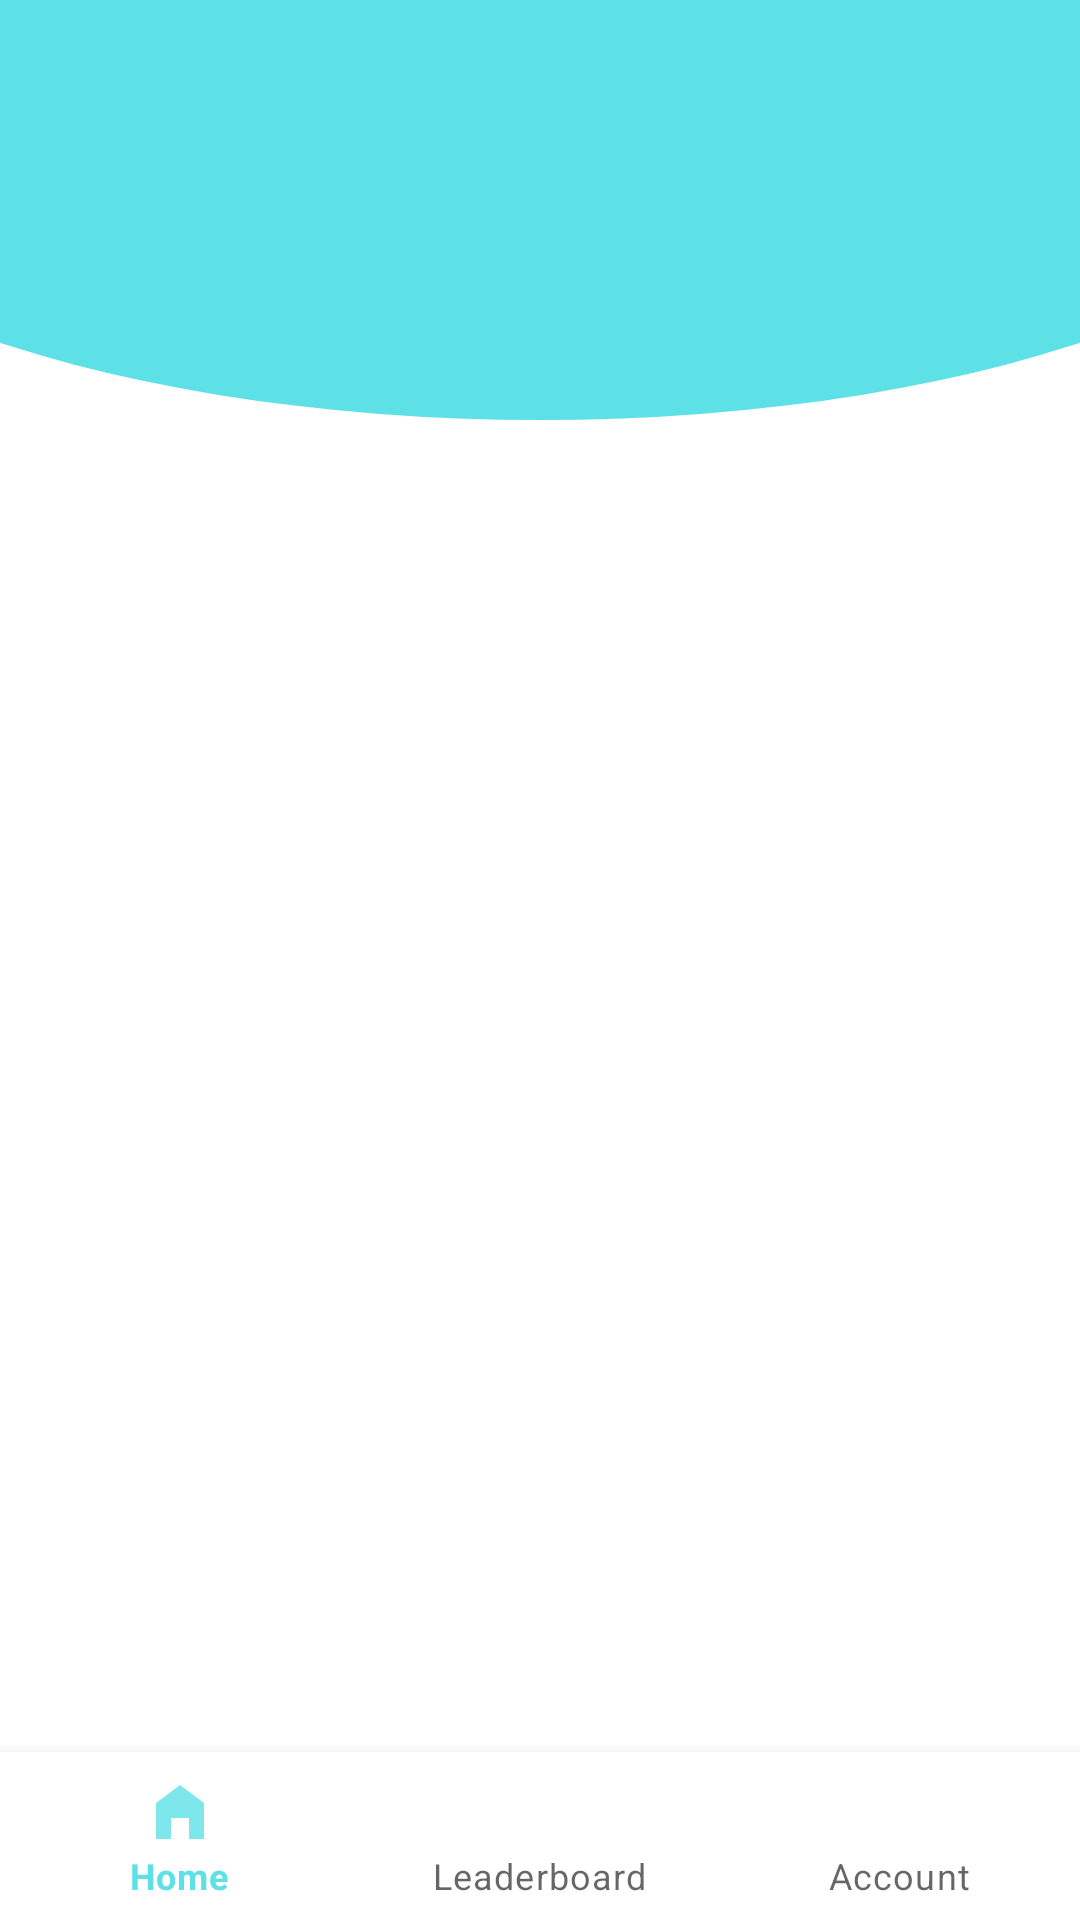

Reconstruct the res/layout file that produces this screen, plus the resources it refers to.
<!-- AndroidManifest.xml: application theme Theme.QuizZone -->
<!-- res/layout/content_main.xml -->
<?xml version="1.0" encoding="utf-8"?>
<androidx.constraintlayout.widget.ConstraintLayout xmlns:android="http://schemas.android.com/apk/res/android"
    xmlns:app="http://schemas.android.com/apk/res-auto"
    xmlns:tools="http://schemas.android.com/tools"
    android:layout_width="match_parent"
    android:layout_height="match_parent"
    app:layout_behavior="@string/appbar_scrolling_view_behavior"
    android:background="@drawable/main_background"
    tools:showIn="@layout/app_bar_main">

    <com.google.android.material.bottomnavigation.BottomNavigationView
        android:id="@+id/bottom_navbar"
        android:layout_width="0dp"
        android:layout_height="wrap_content"
        android:background="?android:attr/windowBackground"
        app:layout_constraintBottom_toBottomOf="parent"
        app:layout_constraintEnd_toEndOf="parent"
        app:layout_constraintHorizontal_bias="0.0"
        app:layout_constraintStart_toStartOf="parent"
        app:menu="@menu/bottom_menu" />

    <FrameLayout
        android:id="@+id/main_frame"
        android:layout_width="0dp"
        android:layout_height="0dp"
        app:layout_constraintBottom_toTopOf="@+id/bottom_navbar"
        app:layout_constraintEnd_toEndOf="parent"
        app:layout_constraintStart_toStartOf="parent"
        app:layout_constraintTop_toTopOf="parent">

    </FrameLayout>

</androidx.constraintlayout.widget.ConstraintLayout>
<!-- res/layout/app_bar_main.xml (included above) -->
<?xml version="1.0" encoding="utf-8"?>
<androidx.coordinatorlayout.widget.CoordinatorLayout xmlns:android="http://schemas.android.com/apk/res/android"
    xmlns:app="http://schemas.android.com/apk/res-auto"
    xmlns:tools="http://schemas.android.com/tools"
    android:layout_width="match_parent"
    android:layout_height="match_parent"
    tools:context=".MainActivity">

    <com.google.android.material.appbar.AppBarLayout
        android:layout_width="match_parent"
        android:layout_height="wrap_content"
        android:theme="@style/Theme.QuizZone.AppBarOverlay">

        <androidx.appcompat.widget.Toolbar
            android:id="@+id/toolbar"
            android:fontFamily="@font/inter"
            android:layout_width="match_parent"
            android:layout_height="?attr/actionBarSize"
            android:background="?attr/colorPrimary"
            app:popupTheme="@style/Theme.QuizZone.PopupOverlay" />

    </com.google.android.material.appbar.AppBarLayout>

    <include layout="@layout/content_main" />


</androidx.coordinatorlayout.widget.CoordinatorLayout>
<!-- resources referenced by this layout -->
<resources>
  <!-- drawable main_background (drawable) -->
  <?xml version="1.0" encoding="utf-8"?>
  <layer-list xmlns:android="http://schemas.android.com/apk/res/android">
      <item>
          <shape
              android:layout_width="wrap_content"
              android:shape="rectangle">
              <solid android:color="#ffffff"></solid>
          </shape>
      </item>
  
      <item
          android:bottom="500dp"
          android:left="-100dp"
          android:right="-100dp"
          android:top="-80dp">
          <shape android:shape="oval" >
              <solid android:color="@color/colorPrimary"></solid>
          </shape>
      </item>
  </layer-list>
  <style name="Theme.QuizZone.AppBarOverlay" parent="ThemeOverlay.AppCompat.Dark.ActionBar" />
  <style name="Theme.QuizZone.PopupOverlay" parent="ThemeOverlay.AppCompat.Light" />
  <style name="Theme.QuizZone" parent="Theme.MaterialComponents.DayNight.NoActionBar">
  
          <item name="android:statusBarColor">@color/colorPrimaryDark</item>
          
          <item name="colorPrimary">@color/colorPrimary</item>
          <item name="colorPrimaryDark">@color/colorPrimaryDark</item>
          <item name="colorAccent">@color/colorAccent</item>
      </style>
  <color name="colorPrimary">#5DE1E6</color>
  <color name="colorPrimaryDark">#FF018786</color>
  <color name="colorAccent">#FFFFFFFF</color>
</resources>
